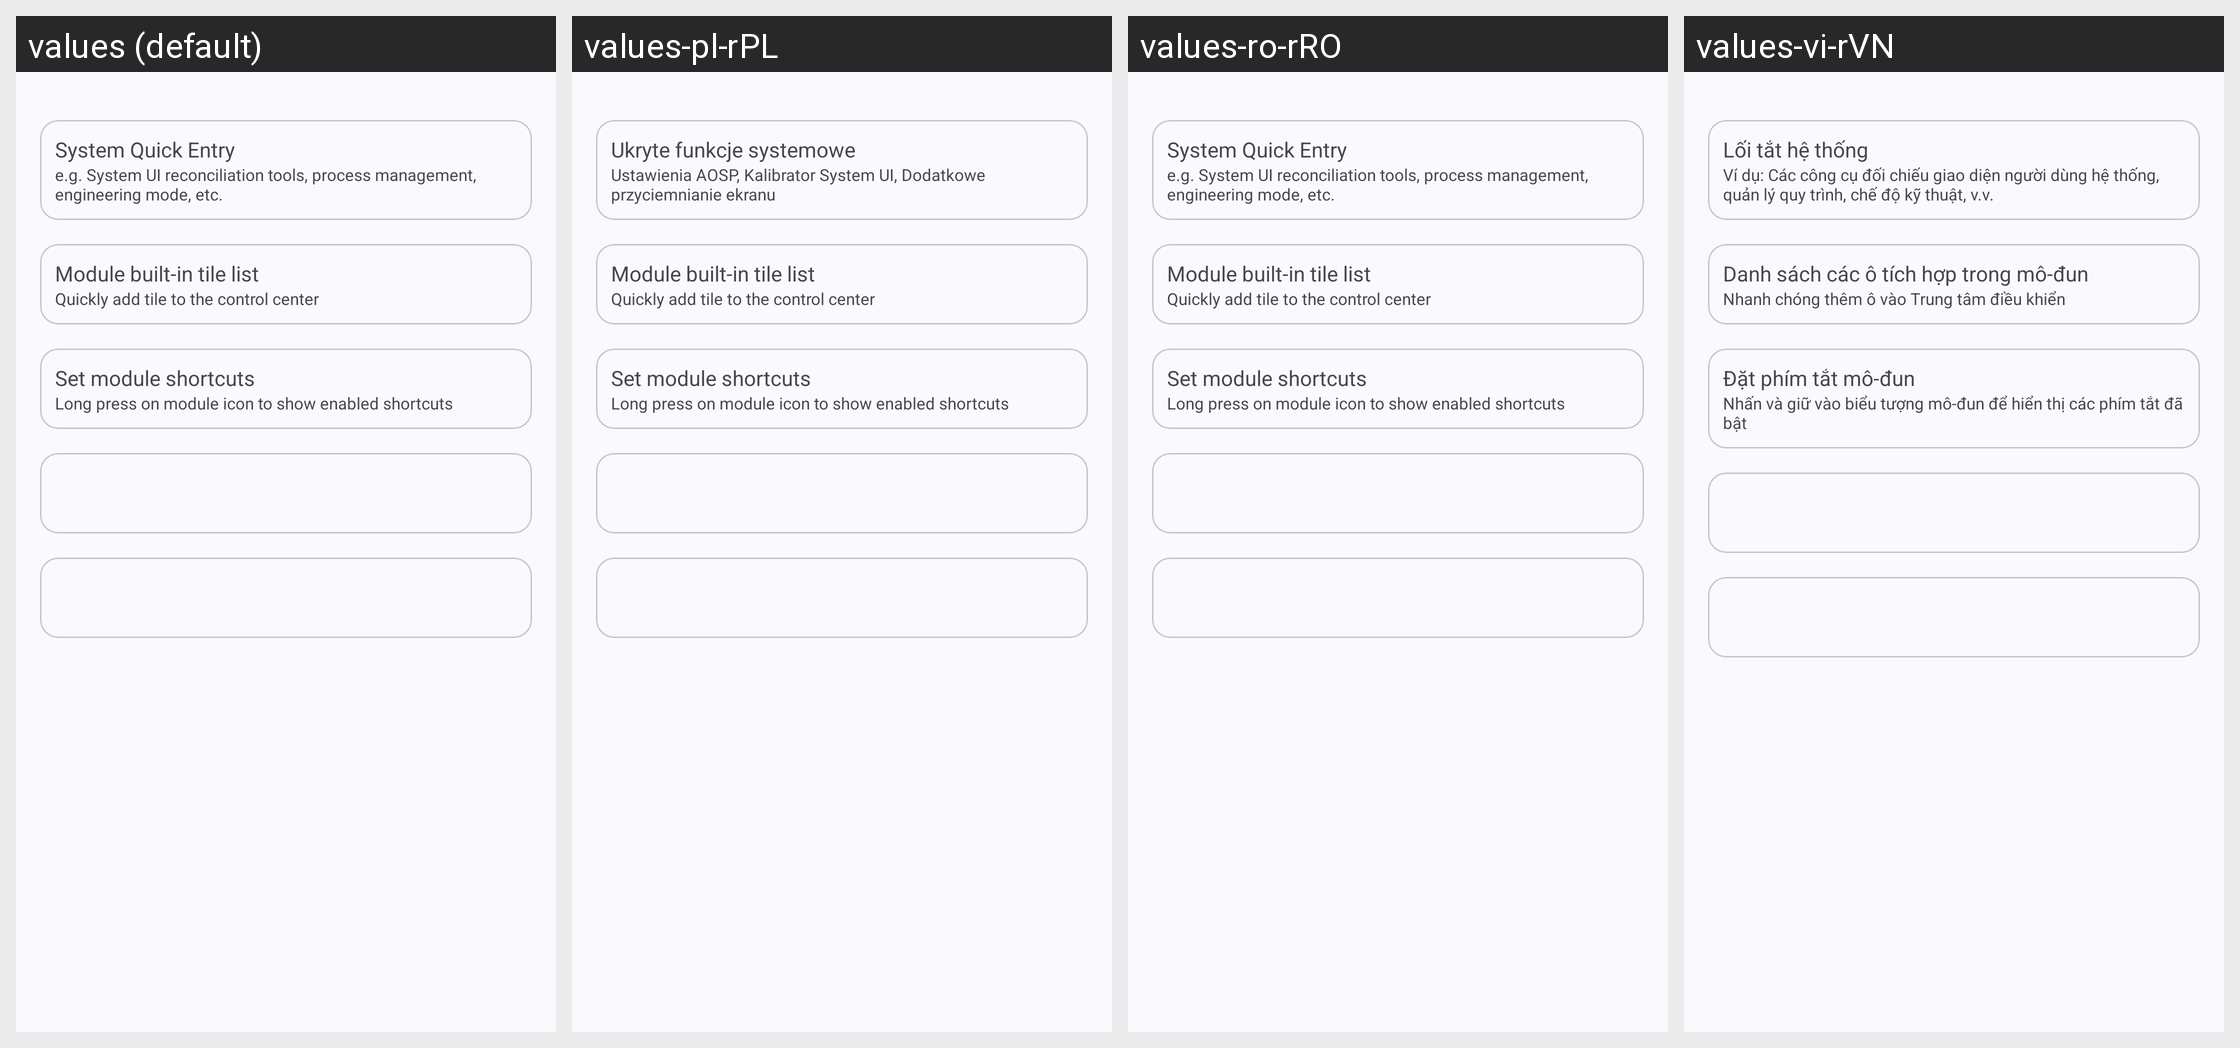

Locale-by-locale string values for the Android screen shown in this grid:
Android screen res/layout/fragment_other.xml rendered under 4 locales, left to right: values (default), values-pl-rPL, values-ro-rRO, values-vi-rVN. Device: Nexus 5 (rendered at 1080×1920; each locale shown at half size, 540×960, under a caption strip naming it); theme Theme.Luckyzyx.NoActionBar.DynamicColors.
Other locales in the repository, not shown: values-cs-rCZ, values-it-rIT, values-ja-rJP, values-ru-rRU, values-tr-rTR, values-uk-rUA, values-zh-rCN, values-zh-rHK, values-zh-rTW.
Strings drawn on this screen, with the default value and each locale's value (text and hints the layout hard-codes, and strings that could not be matched under every locale, appear in the picture but are not listed):

quick_entry
  values: System Quick Entry
  values-pl-rPL: Ukryte funkcje systemowe
  values-ro-rRO: System Quick Entry
  values-vi-rVN: Lối tắt hệ thống

quick_entry_summary
  values: e.g. System UI reconciliation tools, process management, engineering mode, etc.
  values-pl-rPL: Ustawienia AOSP, Kalibrator System UI, Dodatkowe przyciemnianie ekranu
  values-ro-rRO: e.g. System UI reconciliation tools, process management, engineering mode, etc.
  values-vi-rVN: Ví dụ: Các công cụ đối chiếu giao diện người dùng hệ thống, quản lý quy trình, chế độ kỹ thuật, v.v.

tile_list
  values: Module built-in tile list
  values-pl-rPL: Module built-in tile list
  values-ro-rRO: Module built-in tile list
  values-vi-rVN: Danh sách các ô tích hợp trong mô-đun

tile_list_summary
  values: Quickly add tile to the control center
  values-pl-rPL: Quickly add tile to the control center
  values-ro-rRO: Quickly add tile to the control center
  values-vi-rVN: Nhanh chóng thêm ô vào Trung tâm điều khiển

set_module_shortcuts
  values: Set module shortcuts
  values-pl-rPL: Set module shortcuts
  values-ro-rRO: Set module shortcuts
  values-vi-rVN: Đặt phím tắt mô-đun

set_module_shortcuts_summary
  values: Long press on module icon to show enabled shortcuts
  values-pl-rPL: Long press on module icon to show enabled shortcuts
  values-ro-rRO: Long press on module icon to show enabled shortcuts
  values-vi-rVN: Nhấn và giữ vào biểu tượng mô-đun để hiển thị các phím tắt đã bật
